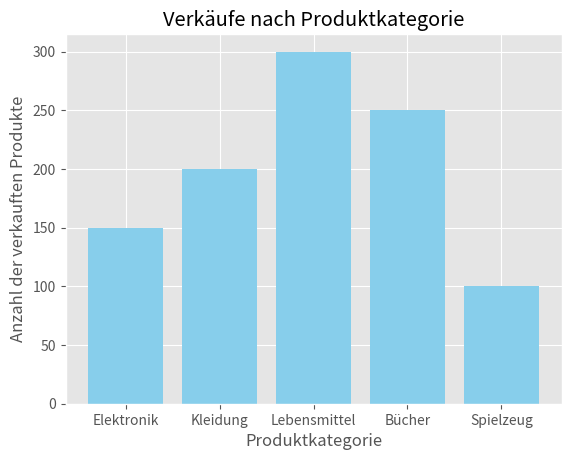

Here is the Python script that generated this plot:
"""
# Daten für die Produktkategorien und die Anzahl der verkauften Produkte
"""

import matplotlib.pyplot as plt

# Liste der verfügbaren Stile anzeigen
print(plt.style.available)

# Einen anderen Stil auswählen, z.B. 'ggplot'
plt.style.use('ggplot')

# Daten für die Produktkategorien und die Anzahl der verkauften Produkte
categories = ['Elektronik', 'Kleidung', 'Lebensmittel', 'Bücher', 'Spielzeug']
sales = [150, 200, 300, 250, 100]

# Balkendiagramm erstellen
fig, ax = plt.subplots()
ax.bar(categories, sales, color='skyblue')

# Titel und Achsenbeschriftungen hinzufügen
ax.set_title('Verkäufe nach Produktkategorie')
ax.set_xlabel('Produktkategorie')
ax.set_ylabel('Anzahl der verkauften Produkte')

# Diagramm anzeigen
plt.show()
